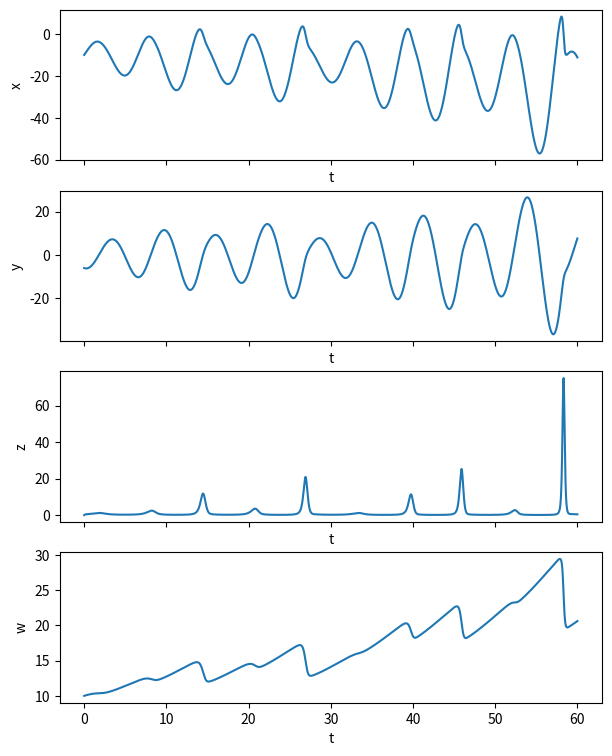
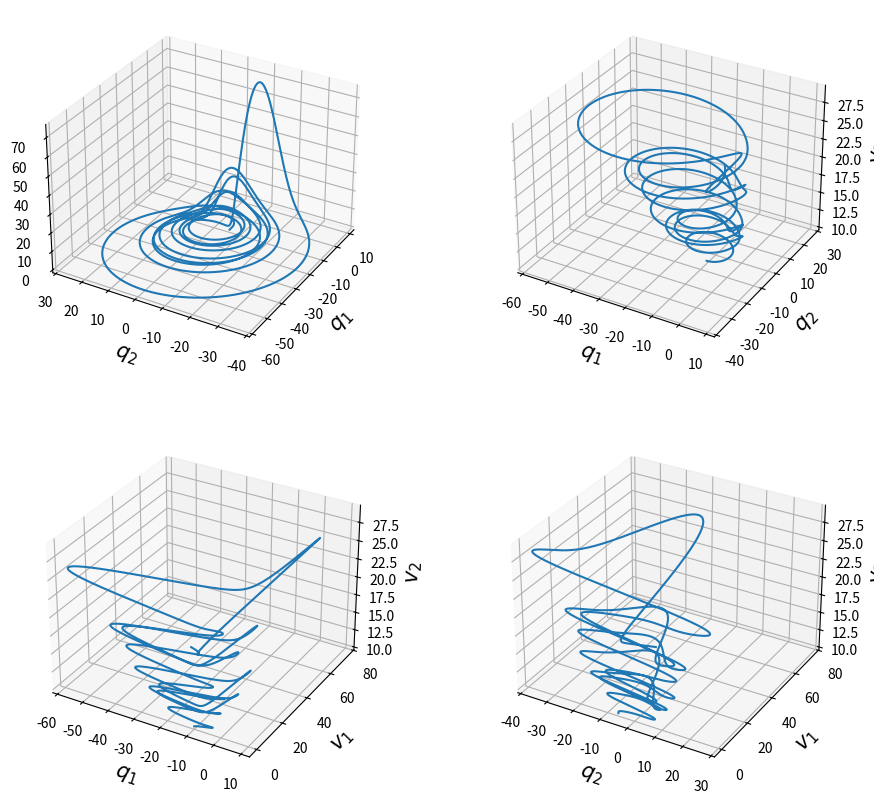

Write the Python code that produced these figures, in order.
import matplotlib.pyplot as plt
import numpy as np
from scipy.integrate import solve_ivp

a = 0.25
b = 4.5
c = 0.4
d = 0.05

def Rossler(t, x):
    return [
        -x[1] -x[2],
        x[0] +a*x[1] +x[3],
        b +x[0]*x[2],
        -c*x[2] +d*x[3]
    ]
    
dt = 0.01
t_test = np.arange(0,60,dt)
X0 = [-10,-6,0,10]

sol = solve_ivp(Rossler, (t_test[0], t_test[-1]), X0, method='BDF', t_eval=t_test) # Integrate
x_test = np.transpose(sol.y)

fig, axs = plt.subplots(x_test.shape[1], 1, sharex=True, figsize=(7,9))
plt.rc('axes', labelsize=15)
for i in range(x_test.shape[1]):
    axs[i].plot(t_test, x_test[:, i])
    axs[i].set(xlabel='t', ylabel=['x','y','z','w'][i])
    #axs[i].set_xlim(8,9)
    #axs[i].legend()
    
fig = plt.figure(figsize= (11, 10))

ax1 = fig.add_subplot(221, projection='3d')
ax1.plot(x_test[:, 0], x_test[:, 1], x_test[:, 2])
ax1.set(xlabel='$q_1$', ylabel='$q_2$', zlabel='$v_1$')
ax1.view_init(30,210)

ax2 = fig.add_subplot(222, projection='3d')
ax2.plot(x_test[:, 0], x_test[:, 1], x_test[:, 3])
ax2.set(xlabel='$q_1$', ylabel='$q_2$', zlabel='$v_2$')

ax4 = fig.add_subplot(223, projection='3d')
ax4.plot(x_test[:, 0], x_test[:, 2], x_test[:, 3])
ax4.set(xlabel='$q_1$', ylabel='$v_1$', zlabel='$v_2$')

ax7 = fig.add_subplot(224, projection='3d')
ax7.plot(x_test[:, 1], x_test[:, 2], x_test[:, 3])
ax7.set(xlabel='$q_2$', ylabel='$v_1$', zlabel='$v_2$')